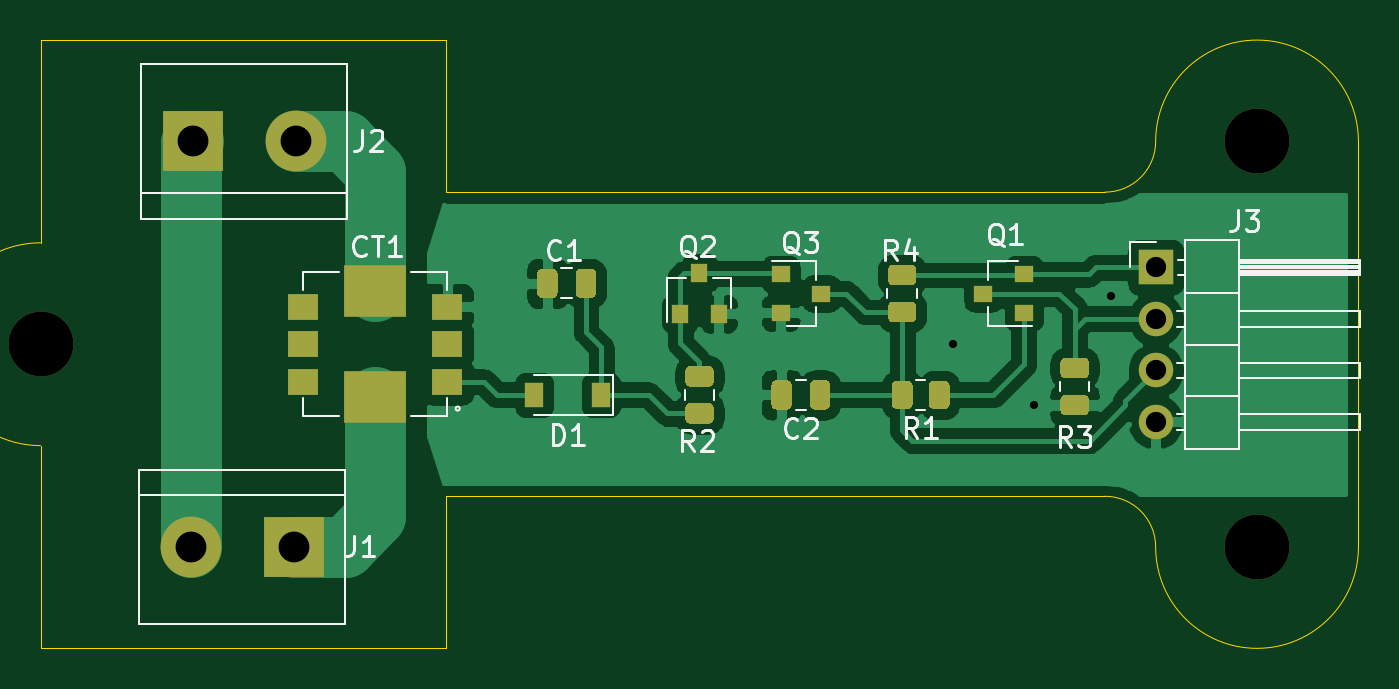
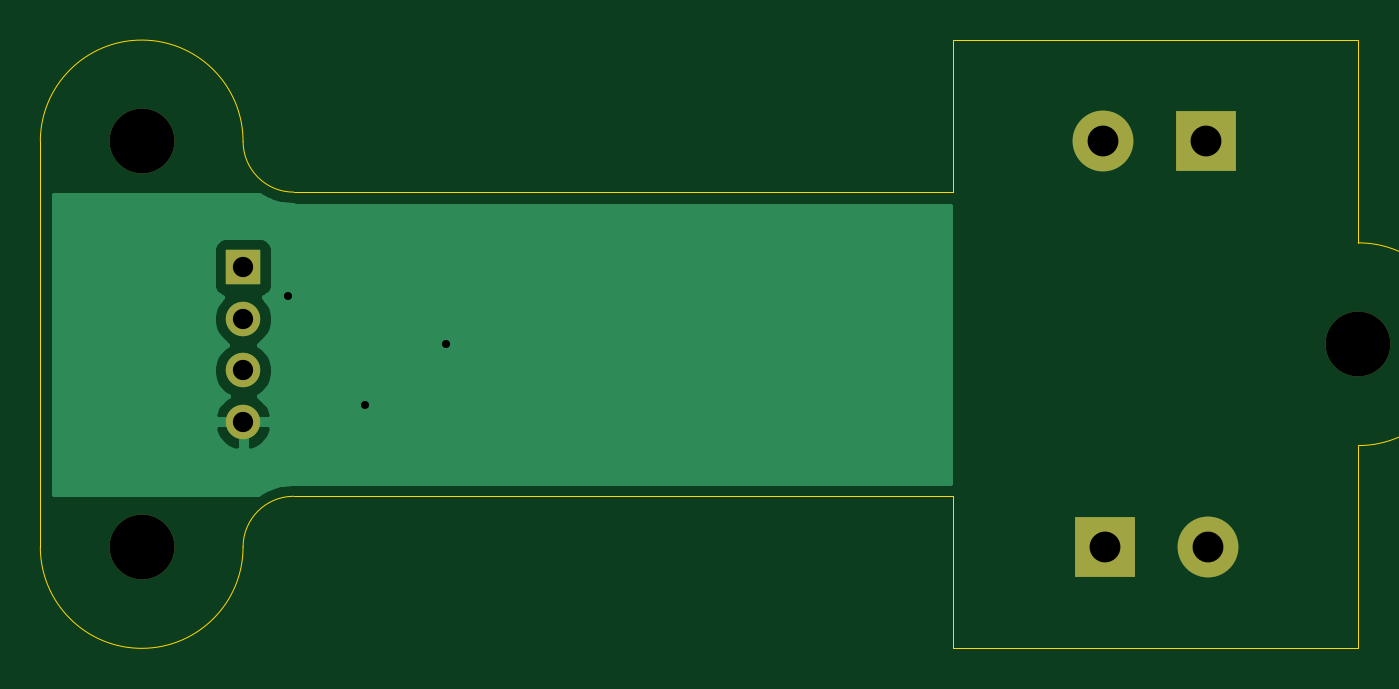
Circuit board: 11 layer files. Board 65.0 x 30.0 mm.
- bottom_copper: Detector_SMD_AD-B_Cu.gbr (9050 bytes)
- bottom_mask: Detector_SMD_AD-B_Mask.gbr (1050 bytes)
- paste: Detector_SMD_AD-B_Paste.gbr (516 bytes)
- bottom_silk: Detector_SMD_AD-B_SilkS.gbr (517 bytes)
- outline: Detector_SMD_AD-Edge_Cuts.gbr (1354 bytes)
- top_copper: Detector_SMD_AD-F_Cu.gbr (61183 bytes)
- top_mask: Detector_SMD_AD-F_Mask.gbr (5812 bytes)
- paste: Detector_SMD_AD-F_Paste.gbr (5278 bytes)
- top_silk: Detector_SMD_AD-F_SilkS.gbr (12969 bytes)
- drill: Detector_SMD_AD-NPTH.drl (387 bytes)
- drill: Detector_SMD_AD-PTH.drl (530 bytes)

=== bottom_copper: Detector_SMD_AD-B_Cu.gbr (9050 bytes, source omitted) ===
=== bottom_mask: Detector_SMD_AD-B_Mask.gbr ===
%TF.GenerationSoftware,KiCad,Pcbnew,5.1.10-88a1d61d58~90~ubuntu21.04.1*%
%TF.CreationDate,2021-07-30T13:00:39+02:00*%
%TF.ProjectId,Detector_SMD_AD,44657465-6374-46f7-925f-534d445f4144,rev?*%
%TF.SameCoordinates,Original*%
%TF.FileFunction,Soldermask,Bot*%
%TF.FilePolarity,Negative*%
%FSLAX46Y46*%
G04 Gerber Fmt 4.6, Leading zero omitted, Abs format (unit mm)*
G04 Created by KiCad (PCBNEW 5.1.10-88a1d61d58~90~ubuntu21.04.1) date 2021-07-30 13:00:39*
%MOMM*%
%LPD*%
G01*
G04 APERTURE LIST*
%ADD10C,3.200000*%
%ADD11O,1.700000X1.700000*%
%ADD12R,1.700000X1.700000*%
%ADD13C,3.000000*%
%ADD14R,3.000000X3.000000*%
G04 APERTURE END LIST*
D10*
%TO.C,H3*%
X105000000Y-60000000D03*
%TD*%
%TO.C,H2*%
X105000000Y-40000000D03*
%TD*%
%TO.C,H1*%
X45000000Y-50000000D03*
%TD*%
D11*
%TO.C,J3*%
X100000000Y-53830000D03*
X100000000Y-51290000D03*
X100000000Y-48750000D03*
D12*
X100000000Y-46210000D03*
%TD*%
D13*
%TO.C,J2*%
X57580000Y-40000000D03*
D14*
X52500000Y-40000000D03*
%TD*%
D13*
%TO.C,J1*%
X52420000Y-60000000D03*
D14*
X57500000Y-60000000D03*
%TD*%
M02*

=== paste: Detector_SMD_AD-B_Paste.gbr ===
%TF.GenerationSoftware,KiCad,Pcbnew,5.1.10-88a1d61d58~90~ubuntu21.04.1*%
%TF.CreationDate,2021-07-30T13:00:39+02:00*%
%TF.ProjectId,Detector_SMD_AD,44657465-6374-46f7-925f-534d445f4144,rev?*%
%TF.SameCoordinates,Original*%
%TF.FileFunction,Paste,Bot*%
%TF.FilePolarity,Positive*%
%FSLAX46Y46*%
G04 Gerber Fmt 4.6, Leading zero omitted, Abs format (unit mm)*
G04 Created by KiCad (PCBNEW 5.1.10-88a1d61d58~90~ubuntu21.04.1) date 2021-07-30 13:00:39*
%MOMM*%
%LPD*%
G01*
G04 APERTURE LIST*
G04 APERTURE END LIST*
M02*

=== bottom_silk: Detector_SMD_AD-B_SilkS.gbr ===
%TF.GenerationSoftware,KiCad,Pcbnew,5.1.10-88a1d61d58~90~ubuntu21.04.1*%
%TF.CreationDate,2021-07-30T13:00:39+02:00*%
%TF.ProjectId,Detector_SMD_AD,44657465-6374-46f7-925f-534d445f4144,rev?*%
%TF.SameCoordinates,Original*%
%TF.FileFunction,Legend,Bot*%
%TF.FilePolarity,Positive*%
%FSLAX46Y46*%
G04 Gerber Fmt 4.6, Leading zero omitted, Abs format (unit mm)*
G04 Created by KiCad (PCBNEW 5.1.10-88a1d61d58~90~ubuntu21.04.1) date 2021-07-30 13:00:39*
%MOMM*%
%LPD*%
G01*
G04 APERTURE LIST*
G04 APERTURE END LIST*
M02*

=== outline: Detector_SMD_AD-Edge_Cuts.gbr ===
%TF.GenerationSoftware,KiCad,Pcbnew,5.1.10-88a1d61d58~90~ubuntu21.04.1*%
%TF.CreationDate,2021-07-30T13:00:39+02:00*%
%TF.ProjectId,Detector_SMD_AD,44657465-6374-46f7-925f-534d445f4144,rev?*%
%TF.SameCoordinates,Original*%
%TF.FileFunction,Profile,NP*%
%FSLAX46Y46*%
G04 Gerber Fmt 4.6, Leading zero omitted, Abs format (unit mm)*
G04 Created by KiCad (PCBNEW 5.1.10-88a1d61d58~90~ubuntu21.04.1) date 2021-07-30 13:00:39*
%MOMM*%
%LPD*%
G01*
G04 APERTURE LIST*
%TA.AperFunction,Profile*%
%ADD10C,0.050000*%
%TD*%
G04 APERTURE END LIST*
D10*
X100000000Y-40000000D02*
G75*
G02*
X97500000Y-42500000I-2500000J0D01*
G01*
X97500000Y-57500000D02*
G75*
G02*
X100000000Y-60000000I0J-2500000D01*
G01*
X110000000Y-60000000D02*
G75*
G02*
X100000000Y-60000000I-5000000J0D01*
G01*
X100000000Y-40000000D02*
G75*
G02*
X110000000Y-40000000I5000000J0D01*
G01*
X45000000Y-55000000D02*
G75*
G02*
X45000000Y-45000000I0J5000000D01*
G01*
X45000000Y-45000000D02*
X45000000Y-35000000D01*
X65000000Y-35000000D02*
X45000000Y-35000000D01*
X65000000Y-42500000D02*
X65000000Y-35000000D01*
X97500000Y-42500000D02*
X65000000Y-42500000D01*
X110000000Y-60000000D02*
X110000000Y-40000000D01*
X65000000Y-57500000D02*
X97500000Y-57500000D01*
X65000000Y-65000000D02*
X65000000Y-57500000D01*
X45000000Y-65000000D02*
X65000000Y-65000000D01*
X45000000Y-55000000D02*
X45000000Y-65000000D01*
M02*

=== top_copper: Detector_SMD_AD-F_Cu.gbr (61183 bytes, source omitted) ===
=== top_mask: Detector_SMD_AD-F_Mask.gbr ===
%TF.GenerationSoftware,KiCad,Pcbnew,5.1.10-88a1d61d58~90~ubuntu21.04.1*%
%TF.CreationDate,2021-07-30T13:00:39+02:00*%
%TF.ProjectId,Detector_SMD_AD,44657465-6374-46f7-925f-534d445f4144,rev?*%
%TF.SameCoordinates,Original*%
%TF.FileFunction,Soldermask,Top*%
%TF.FilePolarity,Negative*%
%FSLAX46Y46*%
G04 Gerber Fmt 4.6, Leading zero omitted, Abs format (unit mm)*
G04 Created by KiCad (PCBNEW 5.1.10-88a1d61d58~90~ubuntu21.04.1) date 2021-07-30 13:00:39*
%MOMM*%
%LPD*%
G01*
G04 APERTURE LIST*
%ADD10C,3.200000*%
%ADD11R,0.900000X0.800000*%
%ADD12R,0.800000X0.900000*%
%ADD13O,1.700000X1.700000*%
%ADD14R,1.700000X1.700000*%
%ADD15C,3.000000*%
%ADD16R,3.000000X3.000000*%
%ADD17R,0.900000X1.200000*%
%ADD18R,3.048000X2.540000*%
%ADD19R,1.524000X1.270000*%
G04 APERTURE END LIST*
D10*
%TO.C,H3*%
X105000000Y-60000000D03*
%TD*%
%TO.C,H2*%
X105000000Y-40000000D03*
%TD*%
%TO.C,H1*%
X45000000Y-50000000D03*
%TD*%
%TO.C,R4*%
G36*
G01*
X87049998Y-47900000D02*
X87950002Y-47900000D01*
G75*
G02*
X88200000Y-48149998I0J-249998D01*
G01*
X88200000Y-48675002D01*
G75*
G02*
X87950002Y-48925000I-249998J0D01*
G01*
X87049998Y-48925000D01*
G75*
G02*
X86800000Y-48675002I0J249998D01*
G01*
X86800000Y-48149998D01*
G75*
G02*
X87049998Y-47900000I249998J0D01*
G01*
G37*
G36*
G01*
X87049998Y-46075000D02*
X87950002Y-46075000D01*
G75*
G02*
X88200000Y-46324998I0J-249998D01*
G01*
X88200000Y-46850002D01*
G75*
G02*
X87950002Y-47100000I-249998J0D01*
G01*
X87049998Y-47100000D01*
G75*
G02*
X86800000Y-46850002I0J249998D01*
G01*
X86800000Y-46324998D01*
G75*
G02*
X87049998Y-46075000I249998J0D01*
G01*
G37*
%TD*%
%TO.C,R3*%
G36*
G01*
X95549998Y-52487500D02*
X96450002Y-52487500D01*
G75*
G02*
X96700000Y-52737498I0J-249998D01*
G01*
X96700000Y-53262502D01*
G75*
G02*
X96450002Y-53512500I-249998J0D01*
G01*
X95549998Y-53512500D01*
G75*
G02*
X95300000Y-53262502I0J249998D01*
G01*
X95300000Y-52737498D01*
G75*
G02*
X95549998Y-52487500I249998J0D01*
G01*
G37*
G36*
G01*
X95549998Y-50662500D02*
X96450002Y-50662500D01*
G75*
G02*
X96700000Y-50912498I0J-249998D01*
G01*
X96700000Y-51437502D01*
G75*
G02*
X96450002Y-51687500I-249998J0D01*
G01*
X95549998Y-51687500D01*
G75*
G02*
X95300000Y-51437502I0J249998D01*
G01*
X95300000Y-50912498D01*
G75*
G02*
X95549998Y-50662500I249998J0D01*
G01*
G37*
%TD*%
%TO.C,R2*%
G36*
G01*
X77049998Y-52900000D02*
X77950002Y-52900000D01*
G75*
G02*
X78200000Y-53149998I0J-249998D01*
G01*
X78200000Y-53675002D01*
G75*
G02*
X77950002Y-53925000I-249998J0D01*
G01*
X77049998Y-53925000D01*
G75*
G02*
X76800000Y-53675002I0J249998D01*
G01*
X76800000Y-53149998D01*
G75*
G02*
X77049998Y-52900000I249998J0D01*
G01*
G37*
G36*
G01*
X77049998Y-51075000D02*
X77950002Y-51075000D01*
G75*
G02*
X78200000Y-51324998I0J-249998D01*
G01*
X78200000Y-51850002D01*
G75*
G02*
X77950002Y-52100000I-249998J0D01*
G01*
X77049998Y-52100000D01*
G75*
G02*
X76800000Y-51850002I0J249998D01*
G01*
X76800000Y-51324998D01*
G75*
G02*
X77049998Y-51075000I249998J0D01*
G01*
G37*
%TD*%
%TO.C,R1*%
G36*
G01*
X88012500Y-52049998D02*
X88012500Y-52950002D01*
G75*
G02*
X87762502Y-53200000I-249998J0D01*
G01*
X87237498Y-53200000D01*
G75*
G02*
X86987500Y-52950002I0J249998D01*
G01*
X86987500Y-52049998D01*
G75*
G02*
X87237498Y-51800000I249998J0D01*
G01*
X87762502Y-51800000D01*
G75*
G02*
X88012500Y-52049998I0J-249998D01*
G01*
G37*
G36*
G01*
X89837500Y-52049998D02*
X89837500Y-52950002D01*
G75*
G02*
X89587502Y-53200000I-249998J0D01*
G01*
X89062498Y-53200000D01*
G75*
G02*
X88812500Y-52950002I0J249998D01*
G01*
X88812500Y-52049998D01*
G75*
G02*
X89062498Y-51800000I249998J0D01*
G01*
X89587502Y-51800000D01*
G75*
G02*
X89837500Y-52049998I0J-249998D01*
G01*
G37*
%TD*%
D11*
%TO.C,Q3*%
X83500000Y-47500000D03*
X81500000Y-48450000D03*
X81500000Y-46550000D03*
%TD*%
D12*
%TO.C,Q2*%
X77500000Y-46500000D03*
X78450000Y-48500000D03*
X76550000Y-48500000D03*
%TD*%
D11*
%TO.C,Q1*%
X91500000Y-47500000D03*
X93500000Y-46550000D03*
X93500000Y-48450000D03*
%TD*%
D13*
%TO.C,J3*%
X100000000Y-53830000D03*
X100000000Y-51290000D03*
X100000000Y-48750000D03*
D14*
X100000000Y-46210000D03*
%TD*%
%TO.C,C2*%
G36*
G01*
X82050000Y-52025000D02*
X82050000Y-52975000D01*
G75*
G02*
X81800000Y-53225000I-250000J0D01*
G01*
X81300000Y-53225000D01*
G75*
G02*
X81050000Y-52975000I0J250000D01*
G01*
X81050000Y-52025000D01*
G75*
G02*
X81300000Y-51775000I250000J0D01*
G01*
X81800000Y-51775000D01*
G75*
G02*
X82050000Y-52025000I0J-250000D01*
G01*
G37*
G36*
G01*
X83950000Y-52025000D02*
X83950000Y-52975000D01*
G75*
G02*
X83700000Y-53225000I-250000J0D01*
G01*
X83200000Y-53225000D01*
G75*
G02*
X82950000Y-52975000I0J250000D01*
G01*
X82950000Y-52025000D01*
G75*
G02*
X83200000Y-51775000I250000J0D01*
G01*
X83700000Y-51775000D01*
G75*
G02*
X83950000Y-52025000I0J-250000D01*
G01*
G37*
%TD*%
D15*
%TO.C,J2*%
X57580000Y-40000000D03*
D16*
X52500000Y-40000000D03*
%TD*%
D15*
%TO.C,J1*%
X52420000Y-60000000D03*
D16*
X57500000Y-60000000D03*
%TD*%
D17*
%TO.C,D1*%
X69350000Y-52500000D03*
X72650000Y-52500000D03*
%TD*%
D18*
%TO.C,CT1*%
X61511199Y-52616200D03*
X61511199Y-47383800D03*
D19*
X57955199Y-51854200D03*
X57955199Y-50000000D03*
X57955199Y-48145800D03*
X65067199Y-48145800D03*
X65067199Y-50000000D03*
X65067199Y-51854200D03*
%TD*%
%TO.C,C1*%
G36*
G01*
X70500000Y-46525000D02*
X70500000Y-47475000D01*
G75*
G02*
X70250000Y-47725000I-250000J0D01*
G01*
X69750000Y-47725000D01*
G75*
G02*
X69500000Y-47475000I0J250000D01*
G01*
X69500000Y-46525000D01*
G75*
G02*
X69750000Y-46275000I250000J0D01*
G01*
X70250000Y-46275000D01*
G75*
G02*
X70500000Y-46525000I0J-250000D01*
G01*
G37*
G36*
G01*
X72400000Y-46525000D02*
X72400000Y-47475000D01*
G75*
G02*
X72150000Y-47725000I-250000J0D01*
G01*
X71650000Y-47725000D01*
G75*
G02*
X71400000Y-47475000I0J250000D01*
G01*
X71400000Y-46525000D01*
G75*
G02*
X71650000Y-46275000I250000J0D01*
G01*
X72150000Y-46275000D01*
G75*
G02*
X72400000Y-46525000I0J-250000D01*
G01*
G37*
%TD*%
M02*

=== paste: Detector_SMD_AD-F_Paste.gbr ===
%TF.GenerationSoftware,KiCad,Pcbnew,5.1.10-88a1d61d58~90~ubuntu21.04.1*%
%TF.CreationDate,2021-07-30T13:00:39+02:00*%
%TF.ProjectId,Detector_SMD_AD,44657465-6374-46f7-925f-534d445f4144,rev?*%
%TF.SameCoordinates,Original*%
%TF.FileFunction,Paste,Top*%
%TF.FilePolarity,Positive*%
%FSLAX46Y46*%
G04 Gerber Fmt 4.6, Leading zero omitted, Abs format (unit mm)*
G04 Created by KiCad (PCBNEW 5.1.10-88a1d61d58~90~ubuntu21.04.1) date 2021-07-30 13:00:39*
%MOMM*%
%LPD*%
G01*
G04 APERTURE LIST*
%ADD10R,0.900000X0.800000*%
%ADD11R,0.800000X0.900000*%
%ADD12R,0.900000X1.200000*%
%ADD13R,3.048000X2.540000*%
%ADD14R,1.524000X1.270000*%
G04 APERTURE END LIST*
%TO.C,R4*%
G36*
G01*
X87049998Y-47900000D02*
X87950002Y-47900000D01*
G75*
G02*
X88200000Y-48149998I0J-249998D01*
G01*
X88200000Y-48675002D01*
G75*
G02*
X87950002Y-48925000I-249998J0D01*
G01*
X87049998Y-48925000D01*
G75*
G02*
X86800000Y-48675002I0J249998D01*
G01*
X86800000Y-48149998D01*
G75*
G02*
X87049998Y-47900000I249998J0D01*
G01*
G37*
G36*
G01*
X87049998Y-46075000D02*
X87950002Y-46075000D01*
G75*
G02*
X88200000Y-46324998I0J-249998D01*
G01*
X88200000Y-46850002D01*
G75*
G02*
X87950002Y-47100000I-249998J0D01*
G01*
X87049998Y-47100000D01*
G75*
G02*
X86800000Y-46850002I0J249998D01*
G01*
X86800000Y-46324998D01*
G75*
G02*
X87049998Y-46075000I249998J0D01*
G01*
G37*
%TD*%
%TO.C,R3*%
G36*
G01*
X95549998Y-52487500D02*
X96450002Y-52487500D01*
G75*
G02*
X96700000Y-52737498I0J-249998D01*
G01*
X96700000Y-53262502D01*
G75*
G02*
X96450002Y-53512500I-249998J0D01*
G01*
X95549998Y-53512500D01*
G75*
G02*
X95300000Y-53262502I0J249998D01*
G01*
X95300000Y-52737498D01*
G75*
G02*
X95549998Y-52487500I249998J0D01*
G01*
G37*
G36*
G01*
X95549998Y-50662500D02*
X96450002Y-50662500D01*
G75*
G02*
X96700000Y-50912498I0J-249998D01*
G01*
X96700000Y-51437502D01*
G75*
G02*
X96450002Y-51687500I-249998J0D01*
G01*
X95549998Y-51687500D01*
G75*
G02*
X95300000Y-51437502I0J249998D01*
G01*
X95300000Y-50912498D01*
G75*
G02*
X95549998Y-50662500I249998J0D01*
G01*
G37*
%TD*%
%TO.C,R2*%
G36*
G01*
X77049998Y-52900000D02*
X77950002Y-52900000D01*
G75*
G02*
X78200000Y-53149998I0J-249998D01*
G01*
X78200000Y-53675002D01*
G75*
G02*
X77950002Y-53925000I-249998J0D01*
G01*
X77049998Y-53925000D01*
G75*
G02*
X76800000Y-53675002I0J249998D01*
G01*
X76800000Y-53149998D01*
G75*
G02*
X77049998Y-52900000I249998J0D01*
G01*
G37*
G36*
G01*
X77049998Y-51075000D02*
X77950002Y-51075000D01*
G75*
G02*
X78200000Y-51324998I0J-249998D01*
G01*
X78200000Y-51850002D01*
G75*
G02*
X77950002Y-52100000I-249998J0D01*
G01*
X77049998Y-52100000D01*
G75*
G02*
X76800000Y-51850002I0J249998D01*
G01*
X76800000Y-51324998D01*
G75*
G02*
X77049998Y-51075000I249998J0D01*
G01*
G37*
%TD*%
%TO.C,R1*%
G36*
G01*
X88012500Y-52049998D02*
X88012500Y-52950002D01*
G75*
G02*
X87762502Y-53200000I-249998J0D01*
G01*
X87237498Y-53200000D01*
G75*
G02*
X86987500Y-52950002I0J249998D01*
G01*
X86987500Y-52049998D01*
G75*
G02*
X87237498Y-51800000I249998J0D01*
G01*
X87762502Y-51800000D01*
G75*
G02*
X88012500Y-52049998I0J-249998D01*
G01*
G37*
G36*
G01*
X89837500Y-52049998D02*
X89837500Y-52950002D01*
G75*
G02*
X89587502Y-53200000I-249998J0D01*
G01*
X89062498Y-53200000D01*
G75*
G02*
X88812500Y-52950002I0J249998D01*
G01*
X88812500Y-52049998D01*
G75*
G02*
X89062498Y-51800000I249998J0D01*
G01*
X89587502Y-51800000D01*
G75*
G02*
X89837500Y-52049998I0J-249998D01*
G01*
G37*
%TD*%
D10*
%TO.C,Q3*%
X83500000Y-47500000D03*
X81500000Y-48450000D03*
X81500000Y-46550000D03*
%TD*%
D11*
%TO.C,Q2*%
X77500000Y-46500000D03*
X78450000Y-48500000D03*
X76550000Y-48500000D03*
%TD*%
D10*
%TO.C,Q1*%
X91500000Y-47500000D03*
X93500000Y-46550000D03*
X93500000Y-48450000D03*
%TD*%
%TO.C,C2*%
G36*
G01*
X82050000Y-52025000D02*
X82050000Y-52975000D01*
G75*
G02*
X81800000Y-53225000I-250000J0D01*
G01*
X81300000Y-53225000D01*
G75*
G02*
X81050000Y-52975000I0J250000D01*
G01*
X81050000Y-52025000D01*
G75*
G02*
X81300000Y-51775000I250000J0D01*
G01*
X81800000Y-51775000D01*
G75*
G02*
X82050000Y-52025000I0J-250000D01*
G01*
G37*
G36*
G01*
X83950000Y-52025000D02*
X83950000Y-52975000D01*
G75*
G02*
X83700000Y-53225000I-250000J0D01*
G01*
X83200000Y-53225000D01*
G75*
G02*
X82950000Y-52975000I0J250000D01*
G01*
X82950000Y-52025000D01*
G75*
G02*
X83200000Y-51775000I250000J0D01*
G01*
X83700000Y-51775000D01*
G75*
G02*
X83950000Y-52025000I0J-250000D01*
G01*
G37*
%TD*%
D12*
%TO.C,D1*%
X69350000Y-52500000D03*
X72650000Y-52500000D03*
%TD*%
D13*
%TO.C,CT1*%
X61511199Y-52616200D03*
X61511199Y-47383800D03*
D14*
X57955199Y-51854200D03*
X57955199Y-50000000D03*
X57955199Y-48145800D03*
X65067199Y-48145800D03*
X65067199Y-50000000D03*
X65067199Y-51854200D03*
%TD*%
%TO.C,C1*%
G36*
G01*
X70500000Y-46525000D02*
X70500000Y-47475000D01*
G75*
G02*
X70250000Y-47725000I-250000J0D01*
G01*
X69750000Y-47725000D01*
G75*
G02*
X69500000Y-47475000I0J250000D01*
G01*
X69500000Y-46525000D01*
G75*
G02*
X69750000Y-46275000I250000J0D01*
G01*
X70250000Y-46275000D01*
G75*
G02*
X70500000Y-46525000I0J-250000D01*
G01*
G37*
G36*
G01*
X72400000Y-46525000D02*
X72400000Y-47475000D01*
G75*
G02*
X72150000Y-47725000I-250000J0D01*
G01*
X71650000Y-47725000D01*
G75*
G02*
X71400000Y-47475000I0J250000D01*
G01*
X71400000Y-46525000D01*
G75*
G02*
X71650000Y-46275000I250000J0D01*
G01*
X72150000Y-46275000D01*
G75*
G02*
X72400000Y-46525000I0J-250000D01*
G01*
G37*
%TD*%
M02*

=== top_silk: Detector_SMD_AD-F_SilkS.gbr (12969 bytes, source omitted) ===
=== drill: Detector_SMD_AD-NPTH.drl ===
M48
; DRILL file {KiCad 5.1.10-88a1d61d58~90~ubuntu21.04.1} date Fri Jul 30 13:00:46 2021
; FORMAT={-:-/ absolute / inch / decimal}
; #@! TF.CreationDate,2021-07-30T13:00:46+02:00
; #@! TF.GenerationSoftware,Kicad,Pcbnew,5.1.10-88a1d61d58~90~ubuntu21.04.1
; #@! TF.FileFunction,NonPlated,1,2,NPTH
FMAT,2
INCH
T1C0.1260
%
G90
G05
T1
X1.7717Y-1.9685
X4.1339Y-1.5748
X4.1339Y-2.3622
T0
M30

=== drill: Detector_SMD_AD-PTH.drl ===
M48
; DRILL file {KiCad 5.1.10-88a1d61d58~90~ubuntu21.04.1} date Fri Jul 30 13:00:46 2021
; FORMAT={-:-/ absolute / inch / decimal}
; #@! TF.CreationDate,2021-07-30T13:00:46+02:00
; #@! TF.GenerationSoftware,Kicad,Pcbnew,5.1.10-88a1d61d58~90~ubuntu21.04.1
; #@! TF.FileFunction,Plated,1,2,PTH
FMAT,2
INCH
T1C0.0157
T2C0.0394
T3C0.0598
%
G90
G05
T1
X3.5433Y-1.9685
X3.7008Y-2.0866
X3.85Y-1.875
T2
X3.937Y-1.8193
X3.937Y-1.9193
X3.937Y-2.0193
X3.937Y-2.1193
T3
X2.0638Y-2.3622
X2.0669Y-1.5748
X2.2638Y-2.3622
X2.2669Y-1.5748
T0
M30

